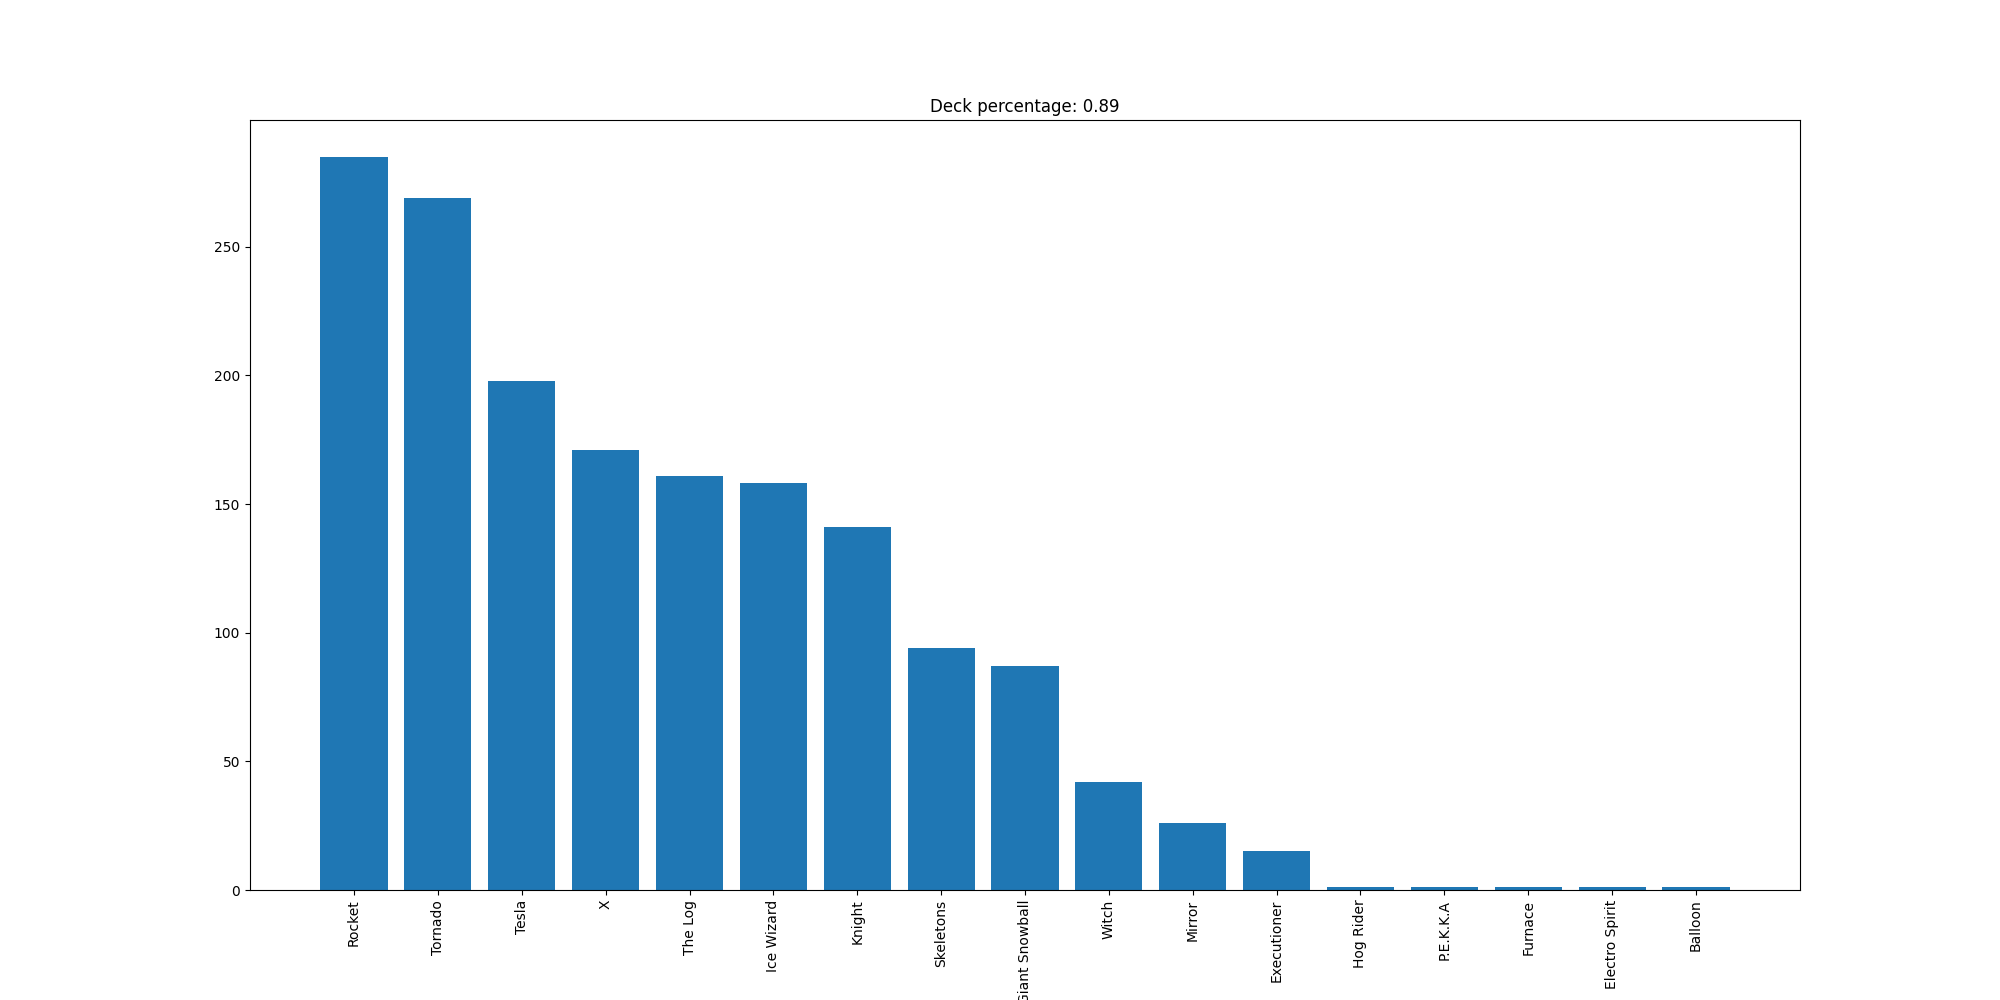

The file beside this chart, header and first rows:
Rocket, 285
Tornado, 269
Tesla, 198
X, 171
The Log, 161
Ice Wizard, 158
Knight, 141
Skeletons, 94
Giant Snowball, 87
Witch, 42
Mirror, 26
Executioner, 15
Hog Rider, 1
P.E.K.K.A, 1
Furnace, 1
Electro Spirit, 1
Balloon, 1
